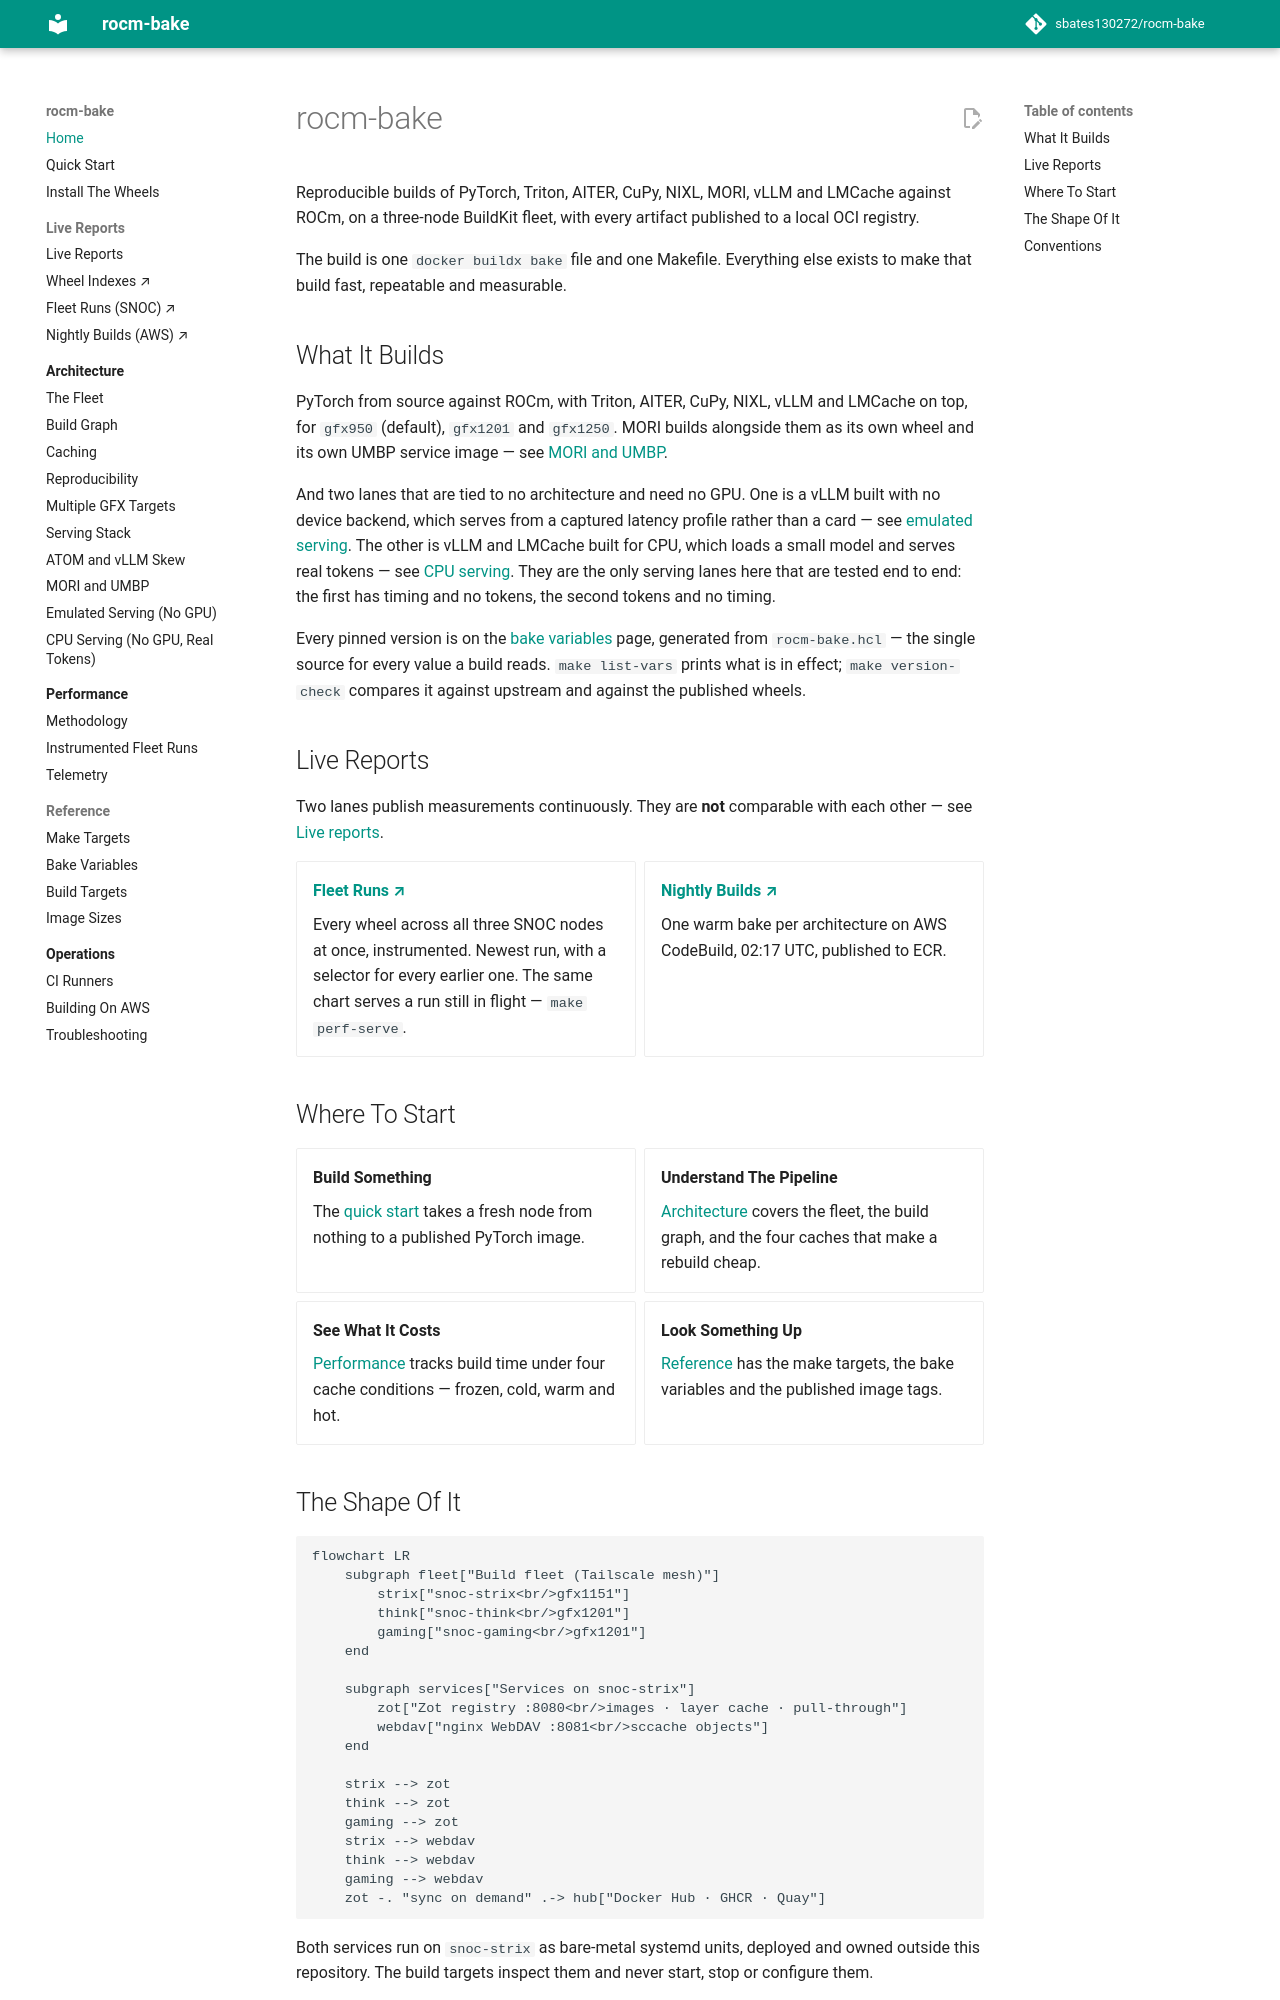

repository: sbates130272/rocm-bake · page: index.html · generator: mkdocs

# rocm-bake

Reproducible builds of PyTorch, Triton, AITER, CuPy, NIXL, MORI, vLLM
and LMCache against ROCm, on a three-node BuildKit fleet, with every
artifact published to a local OCI registry.

The build is one `docker buildx bake` file and one Makefile. Everything
else exists to make that build fast, repeatable and measurable.

## What It Builds

PyTorch from source against ROCm, with Triton, AITER, CuPy, NIXL, vLLM
and LMCache on top, for `gfx950` (default), `gfx1201` and `gfx1250`.
MORI builds alongside them as its own wheel and its own UMBP service
image — see [MORI and UMBP](architecture/mori.md).

And two lanes that are tied to no architecture and need no GPU. One is
a vLLM built with no device backend, which serves from a captured
latency profile rather than a card — see
[emulated serving](architecture/emulation.md). The other is vLLM and
LMCache built for CPU, which loads a small model and serves real
tokens — see [CPU serving](architecture/cpu.md). They are the only
serving lanes here that are tested end to end: the first has timing
and no tokens, the second tokens and no timing.

Every pinned version is on the
[bake variables](reference/bake-variables.md) page, generated from
`rocm-bake.hcl` — the single source for every value a build reads.
`make list-vars` prints what is in effect; `make version-check`
compares it against upstream and against the published wheels.

## Live Reports

Two lanes publish measurements continuously. They are **not**
comparable with each other — see [Live reports](reports.md).

<div class="grid cards" markdown>

-   __[Fleet Runs ↗](https://sbates130272.github.io/rocm-bake/data/perf/)__

    Every wheel across all three SNOC nodes at once, instrumented.
    Newest run, with a selector for every earlier one. The same chart
    serves a run still in flight — `make perf-serve`.

-   __[Nightly Builds ↗](https://sbates130272.github.io/rocm-bake/data/nightly/)__

    One warm bake per architecture on AWS CodeBuild, 02:17 UTC,
    published to ECR.

</div>

## Where To Start

<div class="grid cards" markdown>

-   __Build Something__

    The [quick start](quickstart.md) takes a fresh node from nothing to
    a published PyTorch image.

-   __Understand The Pipeline__

    [Architecture](architecture/index.md) covers the fleet, the build
    graph, and the four caches that make a rebuild cheap.

-   __See What It Costs__

    [Performance](performance/index.md) tracks build time under four
    cache conditions — frozen, cold, warm and hot.

-   __Look Something Up__

    [Reference](reference/make-targets.md) has the make targets, the
    bake variables and the published image tags.

</div>
